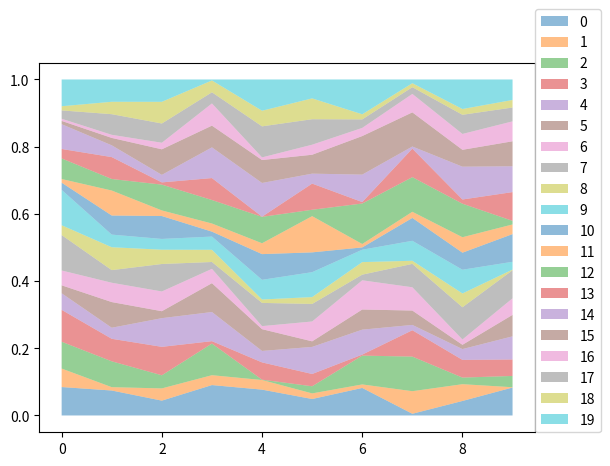

Write Python code to recreate this figure.
import numpy as np
import matplotlib.pyplot as plt

def mullerplot(data, label, absolute=0):
    if absolute:
        norm = max(np.sum(data, axis = 0))
    else:
        norm = np.sum(data, axis=0)
    data_normed = data / norm
    mp = np.cumsum(data_normed, axis=0)
    adjustpos = 0.5*(1-mp[-1])
    
    #plt.plot(mp.T,color='black', lw=1)
    fig, ax = plt.subplots(1, 1)
    if absolute:
        ax.fill_between(range(data.shape[1]), np.zeros(data.shape[1])+adjustpos, mp[0]+adjustpos, label = label[0], alpha = 0.5)
        for i in range(mp.shape[0] - 1):
            ax.fill_between(range(data.shape[1]), mp[i]+adjustpos, mp[i+1]+adjustpos,
                            label = label[i+1], alpha = 0.5)
    else:
        ax.fill_between(range(data.shape[1]), mp[0], label=label[0],alpha=0.5)
        for i in range(mp.shape[0]-1):
            ax.fill_between(range(data.shape[1]), mp[i], mp[i+1], label=label[i+1],alpha=0.5)
    ax.legend(bbox_to_anchor=(1, 0), loc=3, borderaxespad = 0)
    plt.show()

if __name__ == '__main__':
    data = np.random.rand(20, 10)
    label = range(20)
    mullerplot(data,label)
